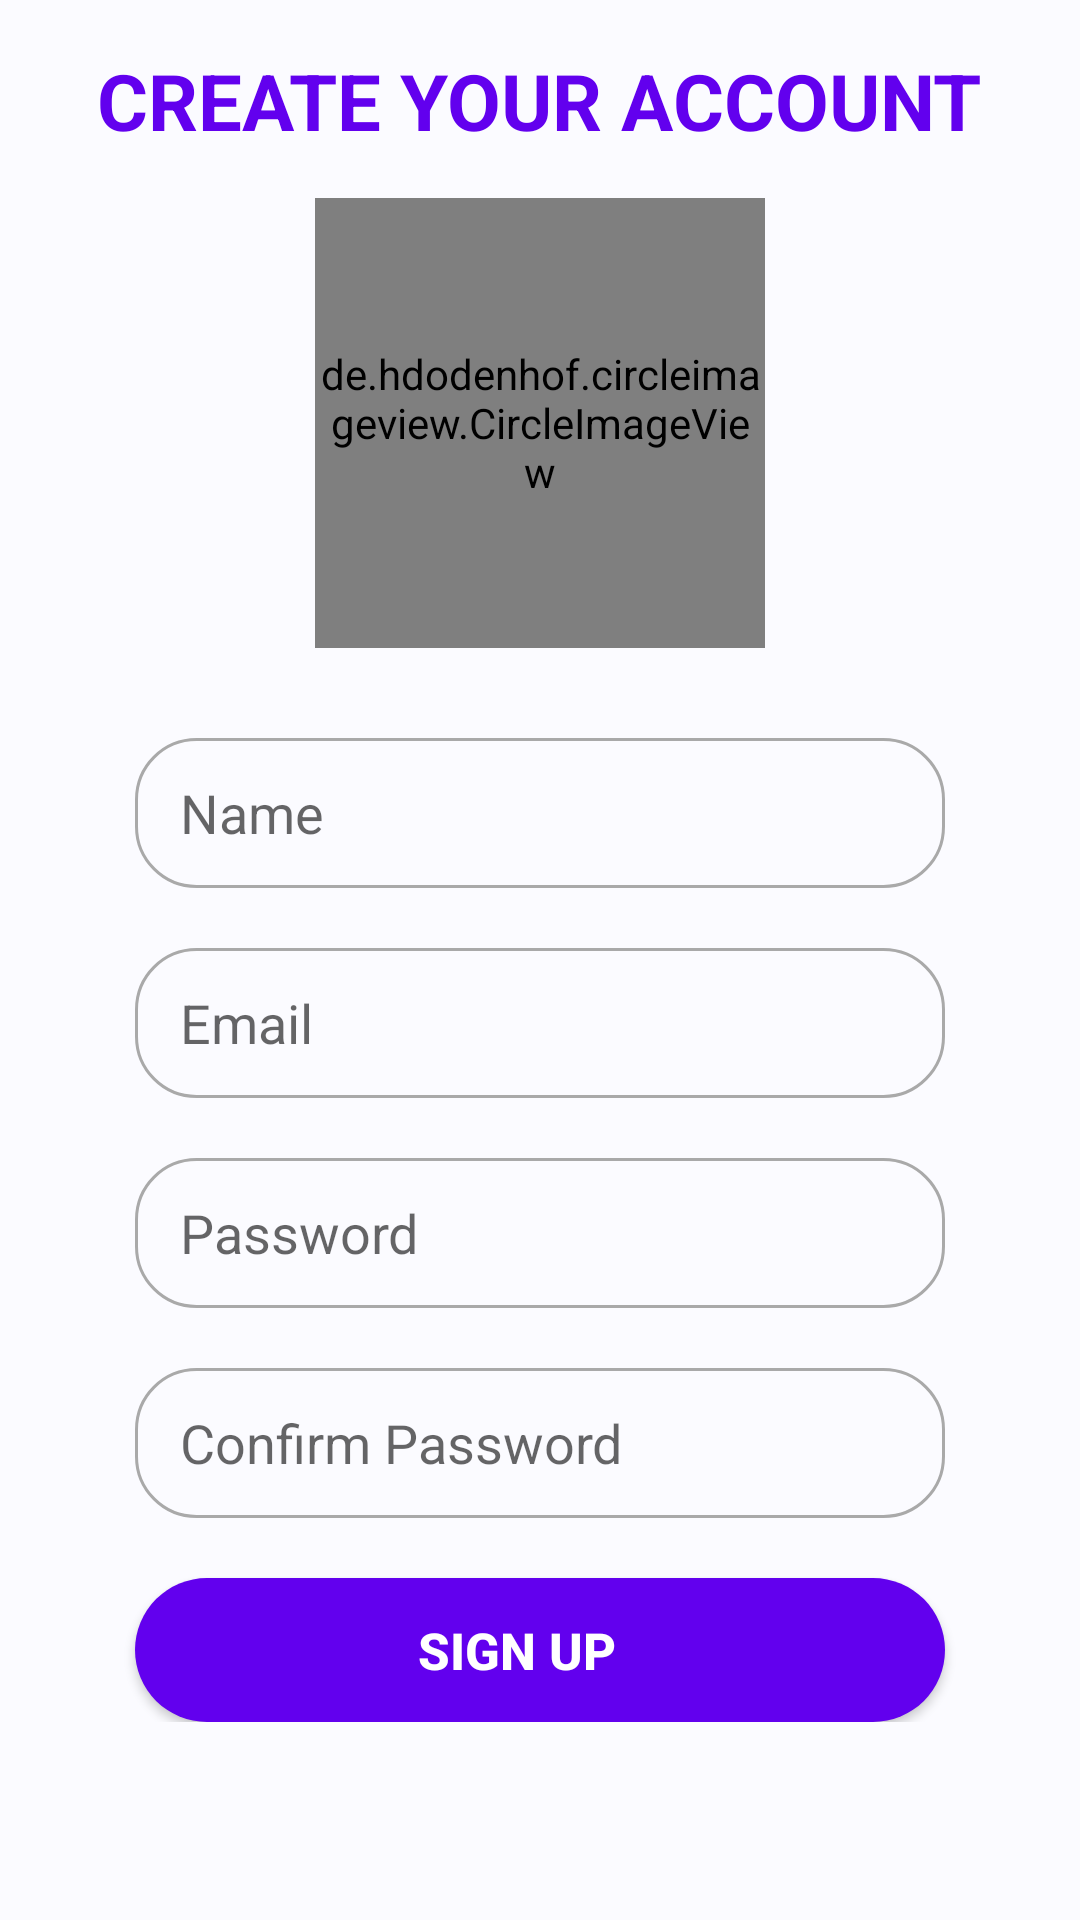

Android layout source for this screen:
<!-- AndroidManifest.xml: application theme AppTheme -->
<!-- res/layout/activity_signup.xml -->
<?xml version="1.0" encoding="utf-8"?>
<RelativeLayout xmlns:android="http://schemas.android.com/apk/res/android"
    xmlns:tools="http://schemas.android.com/tools"
    android:layout_width="match_parent"
    android:layout_height="match_parent"
    android:background="@color/colorBackground"
    tools:context=".signup.SignupActivity">

    <include
        layout="@layout/custom_progressbar"
        android:visibility="gone"
        android:id="@+id/progressBar"/>

    <TextView
        android:layout_width="wrap_content"
        android:layout_height="wrap_content"
        android:textColor="@color/colorPrimary"
        android:textSize="26dp"
        android:textStyle="bold"
        android:layout_centerHorizontal="true"
        android:layout_above="@id/ll"
        android:layout_marginBottom="15dp"
        android:text="CREATE YOUR ACCOUNT"/>

    <LinearLayout
        android:id="@+id/ll"
        android:layout_width="wrap_content"
        android:layout_height="wrap_content"
        android:layout_centerInParent="true"
        android:orientation="vertical">


        <de.hdodenhof.circleimageview.CircleImageView
            android:id="@+id/imageview"
            android:layout_width="150dp"
            android:layout_height="150dp"
            android:layout_gravity="center"
            android:layout_marginBottom="20dp"
            android:onClick="pickImage"
            android:src="@drawable/user" />

        <EditText
            android:id="@+id/s_name"
            android:layout_width="270dp"
            android:layout_height="wrap_content"
            android:layout_margin="10dp"
            android:background="@drawable/edit_text_background"
            android:hint="Name"
            android:inputType="textPersonName"
            android:layout_gravity="center"
            android:paddingLeft="15dp"
            android:singleLine="true"
            android:paddingRight="15dp"/>

        <EditText
            android:id="@+id/s_email"
            android:layout_width="270dp"
            android:layout_gravity="center"
            android:layout_height="wrap_content"
            android:layout_margin="10dp"
            android:background="@drawable/edit_text_background"
            android:hint="Email"
            android:inputType="textEmailAddress"
            android:singleLine="true"
            android:paddingLeft="15dp"
            android:paddingRight="15dp"/>

        <EditText
            android:id="@+id/s_password"
            android:layout_gravity="center"
            android:layout_width="270dp"
            android:layout_height="wrap_content"
            android:layout_margin="10dp"
            android:background="@drawable/edit_text_background"
            android:hint="Password"
            android:singleLine="true"
            android:inputType="textPassword"
            android:paddingRight="15dp"
            android:paddingLeft="15dp" />

        <EditText
            android:id="@+id/s_confirm_password"
            android:layout_gravity="center"
            android:layout_width="270dp"
            android:layout_height="wrap_content"
            android:hint="Confirm Password"
            android:background="@drawable/edit_text_background"
            android:inputType="textPassword"
            android:layout_margin="10dp"
            android:paddingLeft="15dp"
            android:singleLine="true"
            android:paddingRight="15dp"/>

        <Button
            android:id="@+id/s_signup"
            android:background="@drawable/round_button"
            android:layout_width="270dp"
            android:textColor="#fff"
            android:textSize="17dp"
            android:textStyle="bold"
            android:layout_height="wrap_content"
            android:text="SIGN UP"
            android:layout_gravity="center"
            android:onClick="btnSignUpClick"
            android:layout_marginTop="10dp"
            android:paddingRight="15dp"/>



    </LinearLayout>

</RelativeLayout>
<!-- res/layout/custom_progressbar.xml (included above) -->
<?xml version="1.0" encoding="utf-8"?>
<androidx.cardview.widget.CardView xmlns:android="http://schemas.android.com/apk/res/android"
    xmlns:app="http://schemas.android.com/apk/res-auto"
    android:layout_width="match_parent"
    android:layout_height="match_parent"
    android:background="#33FFFFFF"
    app:cardElevation="16dp" >

    <LinearLayout
        android:layout_width="match_parent"
        android:layout_height="match_parent"
        android:gravity="center"
        android:orientation="vertical">

        <ProgressBar
            android:id="@+id/progressBar"
            style="?android:attr/progressBarStyle"
            android:layout_width="wrap_content"
            android:layout_height="wrap_content" />

        <TextView
            android:id="@+id/tvProgrssbar"
            android:layout_width="wrap_content"
            android:layout_height="wrap_content"
            android:layout_marginTop="8dp"
            android:text="Please Wait..."
            android:textAppearance="@style/TextAppearance.AppCompat.Medium"
            android:textColor="#606060"
            android:textStyle="bold" />
    </LinearLayout>
</androidx.cardview.widget.CardView>
<!-- resources referenced by this layout -->
<resources>
  <color name="colorBackground">#FBFBFF</color>
  <color name="colorPrimary">#6200EE</color>
  <!-- drawable edit_text_background (drawable) -->
  <?xml version="1.0" encoding="utf-8"?>
  <shape xmlns:android="http://schemas.android.com/apk/res/android">
  
      <stroke android:color="#a9a9a9"
          android:width="1dp"/>
  
      <corners
          android:radius="20dp"/>
  
      <size android:height="50dp"/>
  
  </shape>
  <!-- drawable round_button (drawable) -->
  <?xml version="1.0" encoding="utf-8"?>
  <shape xmlns:android="http://schemas.android.com/apk/res/android"
      android:shape="rectangle">
      <solid android:color="@color/colorPrimary"/>
      <corners android:radius="100dp"/>
  </shape>
  <style name="AppTheme" parent="Theme.AppCompat.Light.DarkActionBar">
          
          <item name="colorPrimary">@color/colorPrimary</item>
          <item name="actionModeBackground">@color/colorPrimary</item>
          <item name="colorPrimaryDark">@color/colorPrimaryDark</item>
          <item name="colorAccent">@color/colorAccent</item>
  
      </style>
  <color name="colorPrimaryDark">#4A00B2</color>
  <color name="colorAccent">#03DAC5</color>
</resources>
